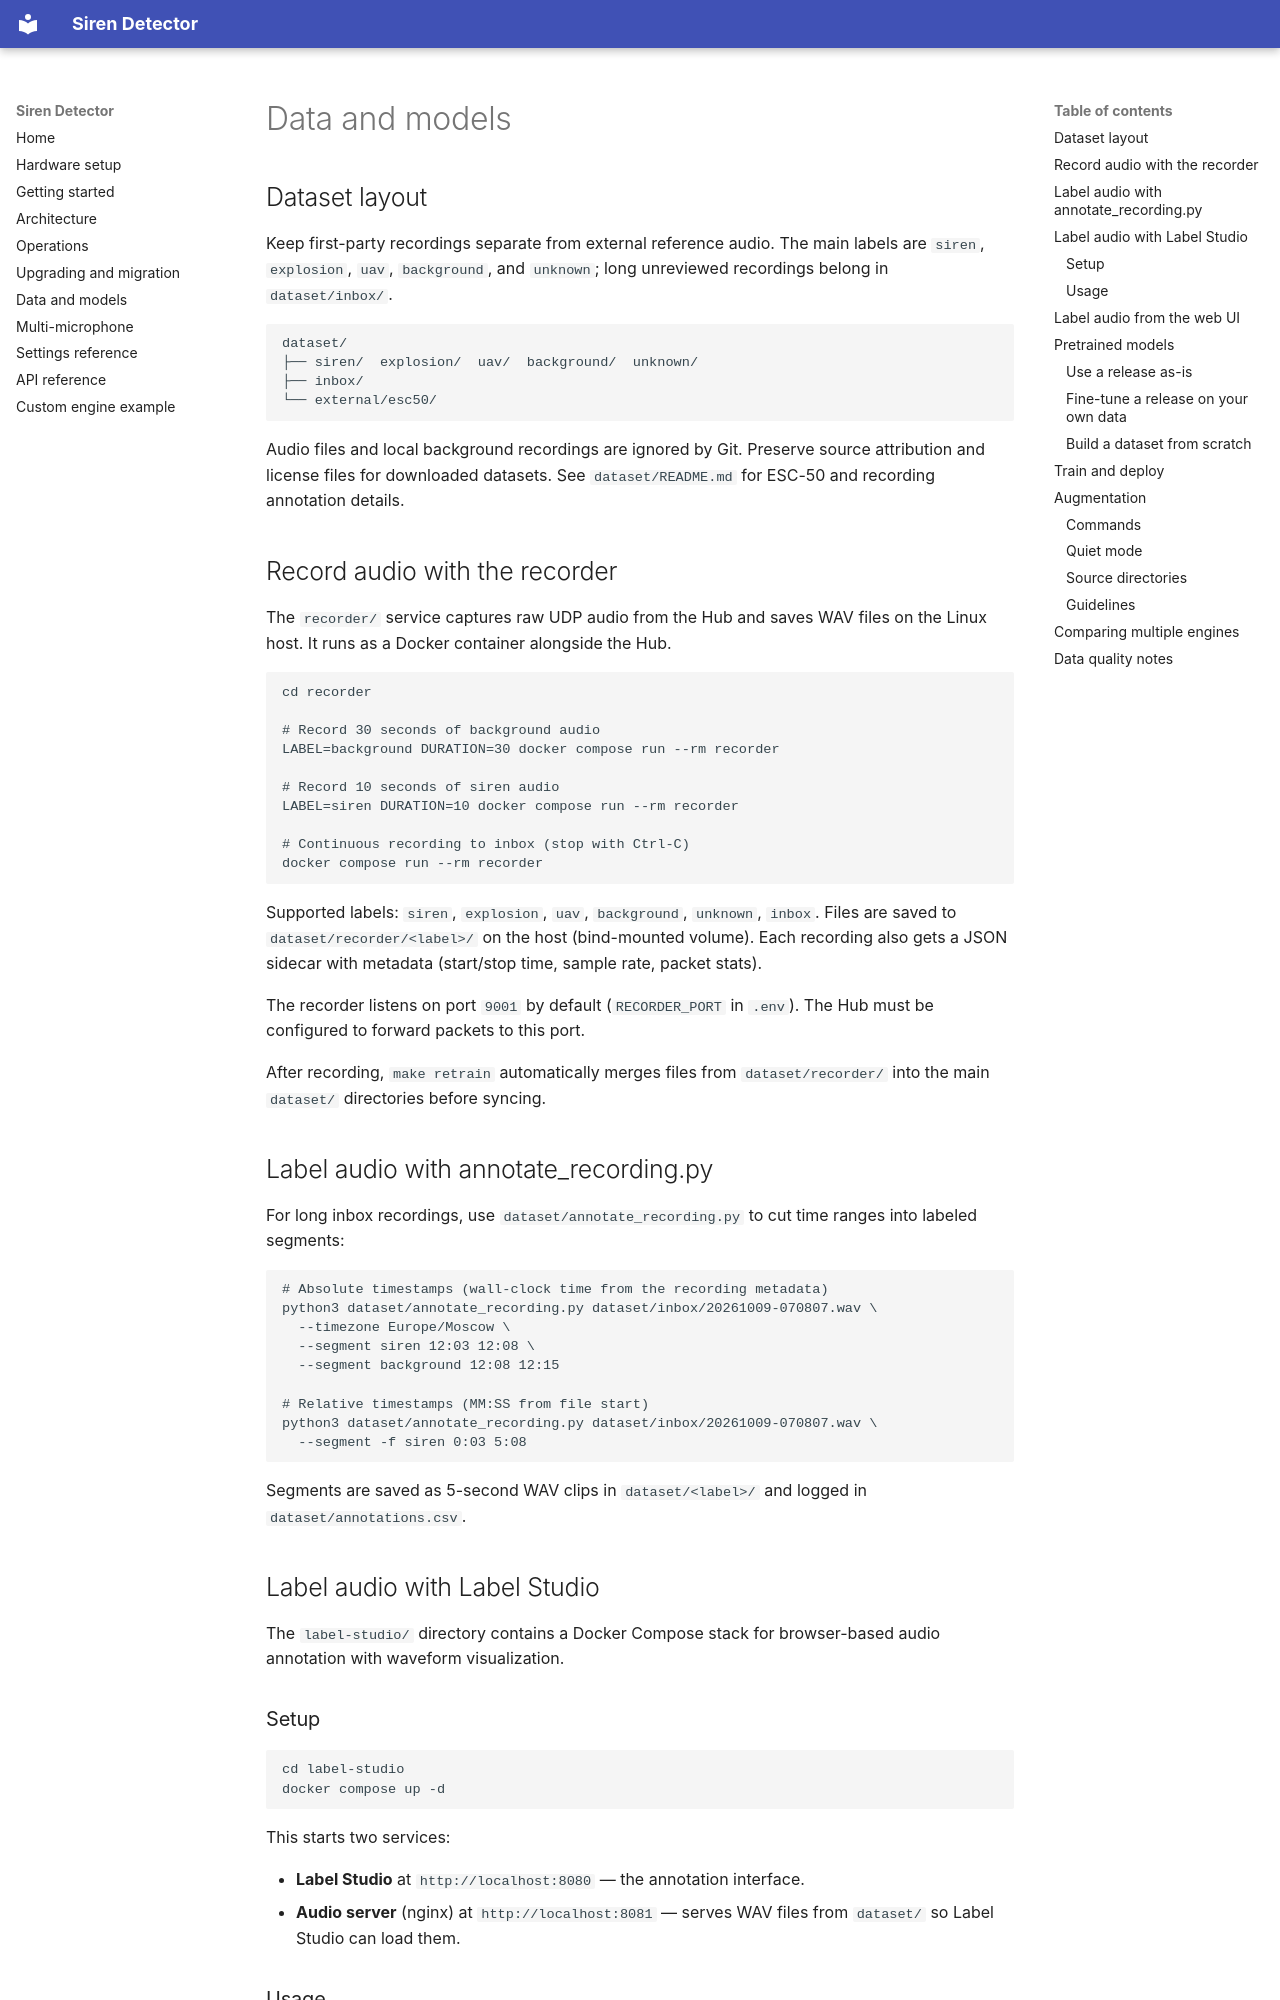

repository: benchdoos/siren-detector · page: en/data-and-models/index.html · generator: mkdocs

# Data and models

## Dataset layout

Keep first-party recordings separate from external reference audio. The main labels are `siren`, `explosion`, `uav`, `background`, and `unknown`; long unreviewed recordings belong in `dataset/inbox/`.

```text
dataset/
├── siren/  explosion/  uav/  background/  unknown/
├── inbox/
└── external/esc50/
```

Audio files and local background recordings are ignored by Git. Preserve source attribution and license files for downloaded datasets. See `dataset/README.md` for ESC-50 and recording annotation details.

## Record audio with the recorder

The `recorder/` service captures raw UDP audio from the Hub and saves WAV files on the Linux host. It runs as a Docker container alongside the Hub.

```bash
cd recorder

# Record 30 seconds of background audio
LABEL=background DURATION=30 docker compose run --rm recorder

# Record 10 seconds of siren audio
LABEL=siren DURATION=10 docker compose run --rm recorder

# Continuous recording to inbox (stop with Ctrl-C)
docker compose run --rm recorder
```

Supported labels: `siren`, `explosion`, `uav`, `background`, `unknown`, `inbox`. Files are saved to `dataset/recorder/<label>/` on the host (bind-mounted volume). Each recording also gets a JSON sidecar with metadata (start/stop time, sample rate, packet stats).

The recorder listens on port `9001` by default (`RECORDER_PORT` in `.env`). The Hub must be configured to forward packets to this port.

After recording, `make retrain` automatically merges files from `dataset/recorder/` into the main `dataset/` directories before syncing.

## Label audio with annotate_recording.py

For long inbox recordings, use `dataset/annotate_recording.py` to cut time ranges into labeled segments:

```bash
# Absolute timestamps (wall-clock time from the recording metadata)
python3 dataset/annotate_recording.py dataset/inbox/20261009-070807.wav \
  --timezone Europe/Moscow \
  --segment siren 12:03 12:08 \
  --segment background 12:08 12:15

# Relative timestamps (MM:SS from file start)
python3 dataset/annotate_recording.py dataset/inbox/20261009-070807.wav \
  --segment -f siren 0:03 5:08
```

Segments are saved as 5-second WAV clips in `dataset/<label>/` and logged in `dataset/annotations.csv`.

## Label audio with Label Studio

The `label-studio/` directory contains a Docker Compose stack for browser-based audio annotation with waveform visualization.

### Setup

```bash
cd label-studio
docker compose up -d
```

This starts two services:

- **Label Studio** at `http://localhost:8080` — the annotation interface.
- **Audio server** (nginx) at `http://localhost:8081` — serves WAV files from `dataset/` so Label Studio can load them.
